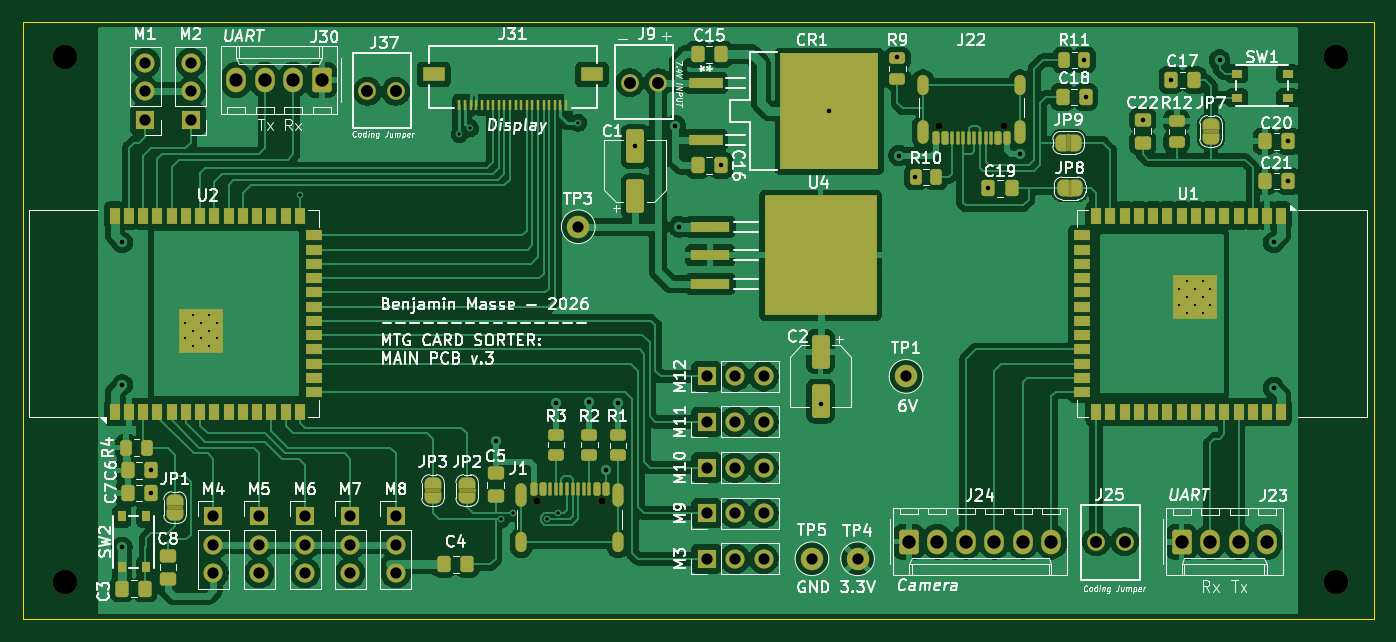
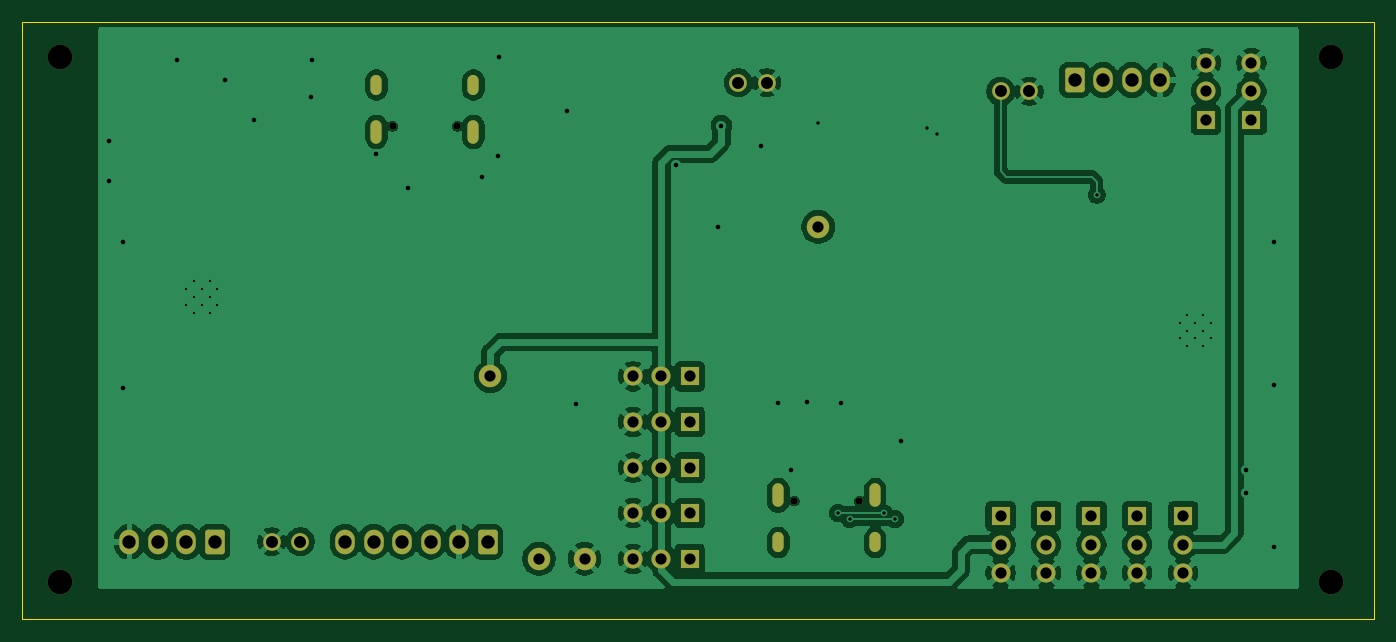
Circuit board: 11 layer files. Board 120.5 x 53.3 mm.
- bottom_copper: Main_PCB-B_Cu.gbr (119833 bytes)
- bottom_mask: Main_PCB-B_Mask.gbr (4060 bytes)
- paste: Main_PCB-B_Paste.gbr (450 bytes)
- bottom_silk: Main_PCB-B_Silkscreen.gbr (4070 bytes)
- outline: Main_PCB-Edge_Cuts.gbr (602 bytes)
- top_copper: Main_PCB-F_Cu.gbr (224565 bytes)
- top_mask: Main_PCB-F_Mask.gbr (14613 bytes)
- paste: Main_PCB-F_Paste.gbr (9137 bytes)
- top_silk: Main_PCB-F_Silkscreen.gbr (159492 bytes)
- drill: Main_PCB-NPTH.drl (525 bytes)
- drill: Main_PCB-PTH.drl (2972 bytes)

=== bottom_copper: Main_PCB-B_Cu.gbr (119833 bytes, source omitted) ===
=== bottom_mask: Main_PCB-B_Mask.gbr ===
%TF.GenerationSoftware,KiCad,Pcbnew,9.0.3*%
%TF.CreationDate,2026-02-24T15:17:57-05:00*%
%TF.ProjectId,Main_PCB,4d61696e-5f50-4434-922e-6b696361645f,v.3*%
%TF.SameCoordinates,Original*%
%TF.FileFunction,Soldermask,Bot*%
%TF.FilePolarity,Negative*%
%FSLAX46Y46*%
G04 Gerber Fmt 4.6, Leading zero omitted, Abs format (unit mm)*
G04 Created by KiCad (PCBNEW 9.0.3) date 2026-02-24 15:17:57*
%MOMM*%
%LPD*%
G01*
G04 APERTURE LIST*
G04 Aperture macros list*
%AMRoundRect*
0 Rectangle with rounded corners*
0 $1 Rounding radius*
0 $2 $3 $4 $5 $6 $7 $8 $9 X,Y pos of 4 corners*
0 Add a 4 corners polygon primitive as box body*
4,1,4,$2,$3,$4,$5,$6,$7,$8,$9,$2,$3,0*
0 Add four circle primitives for the rounded corners*
1,1,$1+$1,$2,$3*
1,1,$1+$1,$4,$5*
1,1,$1+$1,$6,$7*
1,1,$1+$1,$8,$9*
0 Add four rect primitives between the rounded corners*
20,1,$1+$1,$2,$3,$4,$5,0*
20,1,$1+$1,$4,$5,$6,$7,0*
20,1,$1+$1,$6,$7,$8,$9,0*
20,1,$1+$1,$8,$9,$2,$3,0*%
G04 Aperture macros list end*
%ADD10R,1.700000X1.700000*%
%ADD11C,1.700000*%
%ADD12C,2.200000*%
%ADD13C,2.000000*%
%ADD14C,1.574800*%
%ADD15C,0.650000*%
%ADD16O,1.000000X2.100000*%
%ADD17O,1.000000X1.800000*%
%ADD18RoundRect,0.250000X-0.620000X-0.845000X0.620000X-0.845000X0.620000X0.845000X-0.620000X0.845000X0*%
%ADD19O,1.740000X2.190000*%
%ADD20RoundRect,0.250000X0.620000X0.845000X-0.620000X0.845000X-0.620000X-0.845000X0.620000X-0.845000X0*%
G04 APERTURE END LIST*
D10*
%TO.C,M8*%
X68072000Y-63754000D03*
D11*
X68072000Y-66294000D03*
X68072000Y-68834000D03*
%TD*%
D12*
%TO.C,REF\u002A\u002A*%
X38608000Y-22860000D03*
%TD*%
D13*
%TO.C,TP1*%
X113538000Y-51308000D03*
%TD*%
D14*
%TO.C,J9*%
X91440000Y-25146000D03*
X88900000Y-25146000D03*
%TD*%
D10*
%TO.C,M7*%
X64008000Y-63754000D03*
D11*
X64008000Y-66294000D03*
X64008000Y-68834000D03*
%TD*%
D10*
%TO.C,M3*%
X95760000Y-67564000D03*
D11*
X98300000Y-67564000D03*
X100840000Y-67564000D03*
%TD*%
D15*
%TO.C,J22*%
X122270000Y-29021000D03*
X116490000Y-29021000D03*
D16*
X123700000Y-29521000D03*
D17*
X123700000Y-25341000D03*
D16*
X115060000Y-29521000D03*
D17*
X115060000Y-25341000D03*
%TD*%
D10*
%TO.C,M10*%
X95760000Y-59436000D03*
D11*
X98300000Y-59436000D03*
X100840000Y-59436000D03*
%TD*%
D10*
%TO.C,M5*%
X55898000Y-63754000D03*
D11*
X55898000Y-66294000D03*
X55898000Y-68834000D03*
%TD*%
D13*
%TO.C,TP4*%
X109220000Y-67564000D03*
%TD*%
D10*
%TO.C,M12*%
X95760000Y-51308000D03*
D11*
X98300000Y-51308000D03*
X100840000Y-51308000D03*
%TD*%
D18*
%TO.C,J24*%
X113792000Y-66040000D03*
D19*
X116332000Y-66040000D03*
X118872000Y-66040000D03*
X121412000Y-66040000D03*
X123952000Y-66040000D03*
X126492000Y-66040000D03*
%TD*%
D20*
%TO.C,J30*%
X61468000Y-24892000D03*
D19*
X58928000Y-24892000D03*
X56388000Y-24892000D03*
X53848000Y-24892000D03*
%TD*%
D14*
%TO.C,J37*%
X68072000Y-25908000D03*
X65532000Y-25908000D03*
%TD*%
D12*
%TO.C,REF\u002A\u002A*%
X38608000Y-69596000D03*
%TD*%
%TO.C,REF\u002A\u002A*%
X151892000Y-69596000D03*
%TD*%
D10*
%TO.C,M11*%
X95760000Y-55354000D03*
D11*
X98300000Y-55354000D03*
X100840000Y-55354000D03*
%TD*%
D10*
%TO.C,M9*%
X95760000Y-63500000D03*
D11*
X98300000Y-63500000D03*
X100840000Y-63500000D03*
%TD*%
D10*
%TO.C,M2*%
X49784000Y-28448000D03*
D11*
X49784000Y-25908000D03*
X49784000Y-23368000D03*
%TD*%
D13*
%TO.C,TP5*%
X105156000Y-67564000D03*
%TD*%
D15*
%TO.C,J1*%
X80678000Y-62419000D03*
X86458000Y-62419000D03*
D16*
X79248000Y-61919000D03*
D17*
X79248000Y-66099000D03*
D16*
X87888000Y-61919000D03*
D17*
X87888000Y-66099000D03*
%TD*%
D14*
%TO.C,J25*%
X130492500Y-66040000D03*
X133032500Y-66040000D03*
%TD*%
D10*
%TO.C,M4*%
X51816000Y-63754000D03*
D11*
X51816000Y-66294000D03*
X51816000Y-68834000D03*
%TD*%
D18*
%TO.C,J23*%
X138099800Y-66060000D03*
D19*
X140639800Y-66060000D03*
X143179800Y-66060000D03*
X145719800Y-66060000D03*
%TD*%
D10*
%TO.C,M1*%
X45720000Y-28448000D03*
D11*
X45720000Y-25908000D03*
X45720000Y-23368000D03*
%TD*%
D13*
%TO.C,TP3*%
X84328000Y-37973000D03*
%TD*%
D10*
%TO.C,M6*%
X59980000Y-63754000D03*
D11*
X59980000Y-66294000D03*
X59980000Y-68834000D03*
%TD*%
D12*
%TO.C,REF\u002A\u002A*%
X151892000Y-22860000D03*
%TD*%
M02*

=== paste: Main_PCB-B_Paste.gbr ===
%TF.GenerationSoftware,KiCad,Pcbnew,9.0.3*%
%TF.CreationDate,2026-02-24T15:17:57-05:00*%
%TF.ProjectId,Main_PCB,4d61696e-5f50-4434-922e-6b696361645f,v.3*%
%TF.SameCoordinates,Original*%
%TF.FileFunction,Paste,Bot*%
%TF.FilePolarity,Positive*%
%FSLAX46Y46*%
G04 Gerber Fmt 4.6, Leading zero omitted, Abs format (unit mm)*
G04 Created by KiCad (PCBNEW 9.0.3) date 2026-02-24 15:17:57*
%MOMM*%
%LPD*%
G01*
G04 APERTURE LIST*
G04 APERTURE END LIST*
M02*

=== bottom_silk: Main_PCB-B_Silkscreen.gbr ===
%TF.GenerationSoftware,KiCad,Pcbnew,9.0.3*%
%TF.CreationDate,2026-02-24T15:17:57-05:00*%
%TF.ProjectId,Main_PCB,4d61696e-5f50-4434-922e-6b696361645f,v.3*%
%TF.SameCoordinates,Original*%
%TF.FileFunction,Legend,Bot*%
%TF.FilePolarity,Positive*%
%FSLAX46Y46*%
G04 Gerber Fmt 4.6, Leading zero omitted, Abs format (unit mm)*
G04 Created by KiCad (PCBNEW 9.0.3) date 2026-02-24 15:17:57*
%MOMM*%
%LPD*%
G01*
G04 APERTURE LIST*
G04 Aperture macros list*
%AMRoundRect*
0 Rectangle with rounded corners*
0 $1 Rounding radius*
0 $2 $3 $4 $5 $6 $7 $8 $9 X,Y pos of 4 corners*
0 Add a 4 corners polygon primitive as box body*
4,1,4,$2,$3,$4,$5,$6,$7,$8,$9,$2,$3,0*
0 Add four circle primitives for the rounded corners*
1,1,$1+$1,$2,$3*
1,1,$1+$1,$4,$5*
1,1,$1+$1,$6,$7*
1,1,$1+$1,$8,$9*
0 Add four rect primitives between the rounded corners*
20,1,$1+$1,$2,$3,$4,$5,0*
20,1,$1+$1,$4,$5,$6,$7,0*
20,1,$1+$1,$6,$7,$8,$9,0*
20,1,$1+$1,$8,$9,$2,$3,0*%
G04 Aperture macros list end*
%ADD10R,1.700000X1.700000*%
%ADD11C,1.700000*%
%ADD12C,2.200000*%
%ADD13C,2.000000*%
%ADD14C,1.574800*%
%ADD15C,0.650000*%
%ADD16O,1.000000X2.100000*%
%ADD17O,1.000000X1.800000*%
%ADD18RoundRect,0.250000X-0.620000X-0.845000X0.620000X-0.845000X0.620000X0.845000X-0.620000X0.845000X0*%
%ADD19O,1.740000X2.190000*%
%ADD20RoundRect,0.250000X0.620000X0.845000X-0.620000X0.845000X-0.620000X-0.845000X0.620000X-0.845000X0*%
G04 APERTURE END LIST*
%LPC*%
D10*
%TO.C,M8*%
X68072000Y-63754000D03*
D11*
X68072000Y-66294000D03*
X68072000Y-68834000D03*
%TD*%
D12*
%TO.C,REF\u002A\u002A*%
X38608000Y-22860000D03*
%TD*%
D13*
%TO.C,TP1*%
X113538000Y-51308000D03*
%TD*%
D14*
%TO.C,J9*%
X91440000Y-25146000D03*
X88900000Y-25146000D03*
%TD*%
D10*
%TO.C,M7*%
X64008000Y-63754000D03*
D11*
X64008000Y-66294000D03*
X64008000Y-68834000D03*
%TD*%
D10*
%TO.C,M3*%
X95760000Y-67564000D03*
D11*
X98300000Y-67564000D03*
X100840000Y-67564000D03*
%TD*%
D15*
%TO.C,J22*%
X122270000Y-29021000D03*
X116490000Y-29021000D03*
D16*
X123700000Y-29521000D03*
D17*
X123700000Y-25341000D03*
D16*
X115060000Y-29521000D03*
D17*
X115060000Y-25341000D03*
%TD*%
D10*
%TO.C,M10*%
X95760000Y-59436000D03*
D11*
X98300000Y-59436000D03*
X100840000Y-59436000D03*
%TD*%
D10*
%TO.C,M5*%
X55898000Y-63754000D03*
D11*
X55898000Y-66294000D03*
X55898000Y-68834000D03*
%TD*%
D13*
%TO.C,TP4*%
X109220000Y-67564000D03*
%TD*%
D10*
%TO.C,M12*%
X95760000Y-51308000D03*
D11*
X98300000Y-51308000D03*
X100840000Y-51308000D03*
%TD*%
D18*
%TO.C,J24*%
X113792000Y-66040000D03*
D19*
X116332000Y-66040000D03*
X118872000Y-66040000D03*
X121412000Y-66040000D03*
X123952000Y-66040000D03*
X126492000Y-66040000D03*
%TD*%
D20*
%TO.C,J30*%
X61468000Y-24892000D03*
D19*
X58928000Y-24892000D03*
X56388000Y-24892000D03*
X53848000Y-24892000D03*
%TD*%
D14*
%TO.C,J37*%
X68072000Y-25908000D03*
X65532000Y-25908000D03*
%TD*%
D12*
%TO.C,REF\u002A\u002A*%
X38608000Y-69596000D03*
%TD*%
%TO.C,REF\u002A\u002A*%
X151892000Y-69596000D03*
%TD*%
D10*
%TO.C,M11*%
X95760000Y-55354000D03*
D11*
X98300000Y-55354000D03*
X100840000Y-55354000D03*
%TD*%
D10*
%TO.C,M9*%
X95760000Y-63500000D03*
D11*
X98300000Y-63500000D03*
X100840000Y-63500000D03*
%TD*%
D10*
%TO.C,M2*%
X49784000Y-28448000D03*
D11*
X49784000Y-25908000D03*
X49784000Y-23368000D03*
%TD*%
D13*
%TO.C,TP5*%
X105156000Y-67564000D03*
%TD*%
D15*
%TO.C,J1*%
X80678000Y-62419000D03*
X86458000Y-62419000D03*
D16*
X79248000Y-61919000D03*
D17*
X79248000Y-66099000D03*
D16*
X87888000Y-61919000D03*
D17*
X87888000Y-66099000D03*
%TD*%
D14*
%TO.C,J25*%
X130492500Y-66040000D03*
X133032500Y-66040000D03*
%TD*%
D10*
%TO.C,M4*%
X51816000Y-63754000D03*
D11*
X51816000Y-66294000D03*
X51816000Y-68834000D03*
%TD*%
D18*
%TO.C,J23*%
X138099800Y-66060000D03*
D19*
X140639800Y-66060000D03*
X143179800Y-66060000D03*
X145719800Y-66060000D03*
%TD*%
D10*
%TO.C,M1*%
X45720000Y-28448000D03*
D11*
X45720000Y-25908000D03*
X45720000Y-23368000D03*
%TD*%
D13*
%TO.C,TP3*%
X84328000Y-37973000D03*
%TD*%
D10*
%TO.C,M6*%
X59980000Y-63754000D03*
D11*
X59980000Y-66294000D03*
X59980000Y-68834000D03*
%TD*%
D12*
%TO.C,REF\u002A\u002A*%
X151892000Y-22860000D03*
%TD*%
%LPD*%
M02*

=== outline: Main_PCB-Edge_Cuts.gbr ===
%TF.GenerationSoftware,KiCad,Pcbnew,9.0.3*%
%TF.CreationDate,2026-02-24T15:17:57-05:00*%
%TF.ProjectId,Main_PCB,4d61696e-5f50-4434-922e-6b696361645f,v.3*%
%TF.SameCoordinates,Original*%
%TF.FileFunction,Profile,NP*%
%FSLAX46Y46*%
G04 Gerber Fmt 4.6, Leading zero omitted, Abs format (unit mm)*
G04 Created by KiCad (PCBNEW 9.0.3) date 2026-02-24 15:17:57*
%MOMM*%
%LPD*%
G01*
G04 APERTURE LIST*
%TA.AperFunction,Profile*%
%ADD10C,0.050000*%
%TD*%
G04 APERTURE END LIST*
D10*
X34798000Y-19688000D02*
X155258000Y-19688000D01*
X155258000Y-72974200D01*
X34798000Y-72974200D01*
X34798000Y-19688000D01*
M02*

=== top_copper: Main_PCB-F_Cu.gbr (224565 bytes, source omitted) ===
=== top_mask: Main_PCB-F_Mask.gbr (14613 bytes, source omitted) ===
=== paste: Main_PCB-F_Paste.gbr (9137 bytes, source omitted) ===
=== top_silk: Main_PCB-F_Silkscreen.gbr (159492 bytes, source omitted) ===
=== drill: Main_PCB-NPTH.drl ===
M48
; DRILL file {KiCad 9.0.3} date 2026-02-24T15:17:48-0500
; FORMAT={-:-/ absolute / metric / decimal}
; #@! TF.CreationDate,2026-02-24T15:17:48-05:00
; #@! TF.GenerationSoftware,Kicad,Pcbnew,9.0.3
; #@! TF.FileFunction,NonPlated,1,2,NPTH
FMAT,2
METRIC
; #@! TA.AperFunction,NonPlated,NPTH,ComponentDrill
T1C0.650
; #@! TA.AperFunction,NonPlated,NPTH,ComponentDrill
T2C2.200
%
G90
G05
T1
X80.678Y-62.419
X86.458Y-62.419
X116.49Y-29.021
X122.27Y-29.021
T2
X38.608Y-22.86
X38.608Y-69.596
X151.892Y-22.86
X151.892Y-69.596
M30

=== drill: Main_PCB-PTH.drl ===
M48
; DRILL file {KiCad 9.0.3} date 2026-02-24T15:17:48-0500
; FORMAT={-:-/ absolute / metric / decimal}
; #@! TF.CreationDate,2026-02-24T15:17:48-05:00
; #@! TF.GenerationSoftware,Kicad,Pcbnew,9.0.3
; #@! TF.FileFunction,Plated,1,2,PTH
FMAT,2
METRIC
; #@! TA.AperFunction,Plated,PTH,ComponentDrill
T1C0.200
; #@! TA.AperFunction,Plated,PTH,ViaDrill
T2C0.300
; #@! TA.AperFunction,Plated,PTH,ViaDrill
T3C0.406
; #@! TA.AperFunction,Plated,PTH,ComponentDrill
T4C0.600
; #@! TA.AperFunction,Plated,PTH,ComponentDrill
T5C1.000
; #@! TA.AperFunction,Plated,PTH,ComponentDrill
T6C1.067
; #@! TA.AperFunction,Plated,PTH,ComponentDrill
T7C1.190
%
G90
G05
T1
X49.32Y-46.52
X49.32Y-47.92
X50.02Y-45.82
X50.02Y-47.22
X50.02Y-48.62
X50.72Y-46.52
X50.72Y-47.92
X51.42Y-45.82
X51.42Y-47.22
X51.42Y-48.62
X52.12Y-46.52
X52.12Y-47.92
X137.872Y-43.52
X137.872Y-44.92
X138.572Y-42.82
X138.572Y-44.22
X138.572Y-45.62
X139.272Y-43.52
X139.272Y-44.92
X139.972Y-42.82
X139.972Y-44.22
X139.972Y-45.62
X140.672Y-43.52
X140.672Y-44.92
T2
X59.51Y-35.126
X73.743Y-29.718
X74.676Y-29.21
X77.486Y-64.022
X78.488Y-63.494
X81.536Y-64.022
X82.558Y-63.494
X84.328Y-28.702
T3
X43.666Y-66.549
X43.688Y-39.37
X43.688Y-52.07
X46.228Y-59.69
X46.228Y-61.722
X76.964Y-57.023
X82.323Y-53.645
X85.321Y-53.619
X86.768Y-59.665
X87.886Y-53.645
X89.408Y-30.82
X92.964Y-28.956
X93.294Y-37.973
X97.012Y-32.512
X105.918Y-53.808
X106.693Y-27.686
X112.776Y-22.876
X112.903Y-31.623
X114.316Y-33.528
X120.882Y-34.544
X123.698Y-31.496
X129.436Y-23.114
X129.561Y-26.416
X134.62Y-28.426
X137.176Y-24.892
X141.478Y-23.114
X146.304Y-39.37
X146.304Y-52.324
X147.558Y-30.353
X147.558Y-33.909
T5
X45.72Y-23.368
X45.72Y-25.908
X45.72Y-28.448
X49.784Y-23.368
X49.784Y-25.908
X49.784Y-28.448
X51.816Y-63.754
X51.816Y-66.294
X51.816Y-68.834
X55.898Y-63.754
X55.898Y-66.294
X55.898Y-68.834
X59.98Y-63.754
X59.98Y-66.294
X59.98Y-68.834
X64.008Y-63.754
X64.008Y-66.294
X64.008Y-68.834
X68.072Y-63.754
X68.072Y-66.294
X68.072Y-68.834
X84.328Y-37.973
X95.76Y-51.308
X95.76Y-55.354
X95.76Y-59.436
X95.76Y-63.5
X95.76Y-67.564
X98.3Y-51.308
X98.3Y-55.354
X98.3Y-59.436
X98.3Y-63.5
X98.3Y-67.564
X100.84Y-51.308
X100.84Y-55.354
X100.84Y-59.436
X100.84Y-63.5
X100.84Y-67.564
X105.156Y-67.564
X109.22Y-67.564
X113.538Y-51.308
T6
X65.532Y-25.908
X68.072Y-25.908
X88.9Y-25.146
X91.44Y-25.146
X130.493Y-66.04
X133.032Y-66.04
T7
X53.848Y-24.892
X56.388Y-24.892
X58.928Y-24.892
X61.468Y-24.892
X113.792Y-66.04
X116.332Y-66.04
X118.872Y-66.04
X121.412Y-66.04
X123.952Y-66.04
X126.492Y-66.04
X138.1Y-66.06
X140.64Y-66.06
X143.18Y-66.06
X145.72Y-66.06
T4
G00X79.248Y-61.369
M15
G01X79.248Y-62.469
M16
G05
G00X79.248Y-65.699
M15
G01X79.248Y-66.499
M16
G05
G00X87.888Y-61.369
M15
G01X87.888Y-62.469
M16
G05
G00X87.888Y-65.699
M15
G01X87.888Y-66.499
M16
G05
G00X115.06Y-25.741
M15
G01X115.06Y-24.941
M16
G05
G00X115.06Y-30.071
M15
G01X115.06Y-28.971
M16
G05
G00X123.7Y-25.741
M15
G01X123.7Y-24.941
M16
G05
G00X123.7Y-30.071
M15
G01X123.7Y-28.971
M16
G05
M30
